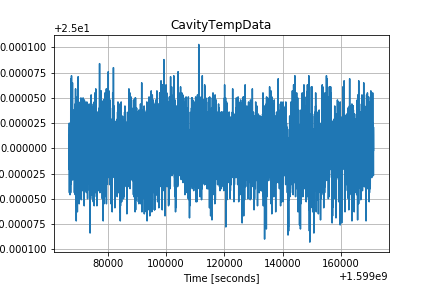

The table this chart was drawn from, first rows:
1599066844.7894678, 25.000013
1599066859, 25
1599066873, 25
1599066888, 25
1599066902, 25
1599066916, 25
1599066931, 25
1599066945, 25
1599066959, 25
1599066974, 25
1599066989, 25
1599067004, 25
1599067018, 25
1599067032, 25
1599067047, 25
1599067061, 25
1599067075, 25
1599067090, 25
1599067104, 25
1599067119, 25
1599067134, 25
1599067148, 25
1599067163, 25
1599067177, 25
1599067191, 25
1599067206, 25
1599067220, 25
1599067234, 25
1599067249, 25
1599067263, 25
1599067279, 25
1599067293, 25
1599067307, 25
1599067322, 25
1599067336, 25
1599067350, 25
1599067365, 25
1599067379, 25
1599067394, 25
1599067408, 25
1599067423, 25
1599067438, 25
1599067452, 25
1599067466, 25
1599067481, 25
1599067495, 25
1599067510, 25
1599067524, 25
1599067538, 25
1599067553, 25
1599067568, 25
1599067583, 25
1599067597, 25
1599067611, 25
1599067626, 25
1599067640, 25
1599067654, 25
1599067669, 25
1599067683, 25
1599067698, 25
1599067713, 25
... 7,147 more rows
